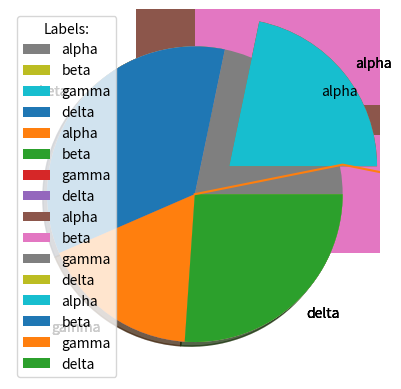

Source code (Python):
# -*- coding: utf-8 -*-
"""Untitled2.ipynb

Automatically generated by Colab.

Original file is located at
    https://colab.research.google.com/<link-removed>
"""

import matplotlib.pyplot as plt
import numpy as np

x = np.array([2, 8, 12, 20])
y = np.array([1, 7, 3, 5])

plt.plot(x, y)
plt.show()

x = np.array([0, 1, 2, 3, 4, 5, 6, 7, 8, 9, 10])
y = np.array([0, 0.2, 0, -0.8, 0, 1.8, 0, -0.3, 0, 0.5, 0])

plt.plot(x, y)
plt.show()

x = np.array([1, 2, 3, 4, 5, 6, 7])
y = np.array([2, 9, 18, 36, 81, 162, 324])

plt.scatter(x, y)
plt.show()

y = np.array([4, 12, 3, 10])

plt.plot(y, 'o--b')
plt.show()

y = np.array([4, 7, 6, 9])

plt.pie(y)
plt.show()

y = np.array([4, 8, 6, 10])
x = np.array([9, 3, 5, 4])
y2 = np.array([2, 10, 6, 9])
x2 = np.array([3, 10, 5, 8])

plt.plot(y, x, y2, x2)
plt.show()

x = np.array([5, 9, 12, 18])
y = np.array([10, 15, 20, 25])

plt.scatter(x, y, color='yellow')

x = np.array([4, 6, 14, 30])
y = np.array([30, 10, 20, 40])

plt.scatter(x, y, color='blue')

plt.show()

x = np.array(['W', 'X', 'Y', 'Z'])
y = np.array([3, 7, 4, 6])

plt.bar(x, y)
plt.show()

x = np.array(['W', 'X', 'Y', 'Z'])
y = np.array([3, 7, 4, 6])

plt.barh(x, y)
plt.show()

y = np.array([5, 8, 4, 6])
mylabels = ['alpha', 'beta', 'gamma', 'delta']

plt.pie(y, labels=mylabels)
plt.show()

y = np.array([5, 8, 4, 6])
mylabels = ['alpha', 'beta', 'gamma', 'delta']
myexplode = [0.3, 0, 0, 0]

plt.pie(y, labels=mylabels, explode=myexplode)
plt.show()

y = np.array([5, 8, 4, 6])
mylabels = ['alpha', 'beta', 'gamma', 'delta']
myexplode = [0.3, 0, 0, 0]

plt.pie(y, labels=mylabels, explode=myexplode, shadow=True)
plt.show()

y = np.array([5, 8, 4, 6])
mylabels = ['alpha', 'beta', 'gamma', 'delta']
myexplode = [0.3, 0, 0, 0]

plt.pie(y, labels=mylabels, explode=myexplode, shadow=True)
plt.legend(title='Labels:')
plt.show()